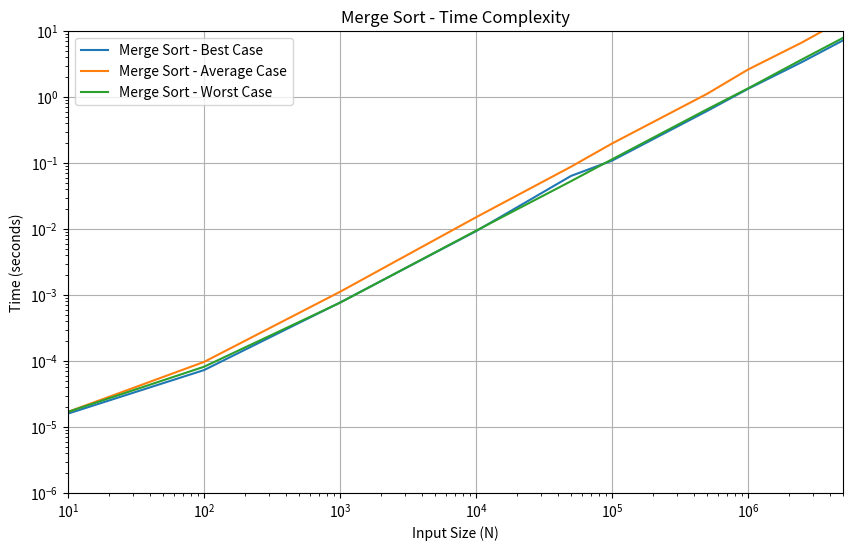

The matplotlib source for this figure:
import matplotlib.pyplot as plt

# ADJUST AS NEEDED! Some sorting algorithms have different sizes due to performance!
# Bubble sort sizes: sizes = [10, 100, 1000, 10000, 50000]
# Merge sort sizes: sizes = [10, 100, 1000, 10000, 50000, 100000, 500000, 1000000, 2500000, 5000000]
# Quicksort sizes: sizes = [10, 100, 1000, 10000, 50000, 100000, 500000, 1000000, 2500000, 5000000]
# Quicksort SLOWER sizes = [10, 50, 100, 200, 300, 400, 500, 600, 700, 800, 900, 950]
# Tim sort sizes: sizes = [10, 100, 1000, 10000, 50000, 100000, 500000, 1000000, 2500000, 5000000]

sizes = [10, 100, 1000, 10000, 50000, 100000, 500000, 1000000, 2500000, 5000000]

bubble_sort_best = [
    0.000005,
    0.000004,
    0.000034,
    0.000381,
    0.001829
]

bubble_sort_average = [
    0.000008,
    0.000226,
    0.030650,
    3.366368,
    88.577238
]

bubble_sort_worst = [
    0.000009,
    0.000300,
    0.034943,
    4.172379,
    106.574532
]

merge_sort_best = [
    0.000016,
    0.000073,
    0.000770,
    0.009281,
    0.063901,
    0.108777,
    0.615068,
    1.330568,
    3.402204,
    7.230298
]

merge_sort_average = [
    0.000017,
    0.000097,
    0.001121,
    0.015084,
    0.088130,
    0.197607,
    1.118843,
    2.610186,
    6.733291,
    14.851445
]

merge_sort_worst = [
    0.000017,
    0.000082,
    0.000766,
    0.009440,
    0.053158,
    0.113837,
    0.651749,
    1.353201,
    3.723963,
    7.886171
]

quick_sort_best = [
    0.000014,
    0.000047,
    0.000519,
    0.006938,
    0.042152,
    0.088665,
    0.448490,
    0.954338,
    2.570784,
    5.483622
]

quick_sort_average = [
    0.000014,
    0.000053,
    0.000687,
    0.008985,
    0.054509,
    0.111835,
    0.688452,
    1.610836,
    4.289516,
    10.098525
]

quick_sort_worst = [
    0.000012,
    0.000053,
    0.000811,
    0.011659,
    0.076805,
    0.152445,
    1.012441,
    1.824682,
    5.017497,
    10.951906
]

quick_sort_slow = [
    0.000007,
    0.000211,
    0.000752,
    0.002819,
    0.006927,
    0.012631,
    0.015861,
    0.018184
]

tim_sort_best = [
    0.000008,
    0.000025,
    0.000307,
    0.004978,
    0.031684,
    0.069296,
    0.423105,
    0.919991,
    2.633415,
    5.173128
]

tim_sort_average = [
    0.000013,
    0.000068,
    0.001122,
    0.014072,
    0.089618,
    0.198958,
    1.169281,
    2.464795,
    6.698233,
    14.608754
]

tim_sort_worst = [
    0.000014,
    0.000093,
    0.001490,
    0.012896,
    0.090328,
    0.182198,
    1.141539,
    2.183705,
    4.872720,
    9.699101
]


def create_plot(sizes, best, average, worst, sorting_algorithm):
    plt.figure(figsize=(10, 6))

    # plotting (no markers)
    plt.plot(sizes, best, label=f"{sorting_algorithm} - Best Case", linestyle='-')
    plt.plot(sizes, average, label=f"{sorting_algorithm} - Average Case", linestyle='-')
    plt.plot(sizes, worst, label=f"{sorting_algorithm} - Worst Case", linestyle='-')

    # labels, title, and legend
    plt.xlabel('Input Size (N)')
    plt.ylabel('Time (seconds)')
    plt.title(f'{sorting_algorithm} - Time Complexity')
    plt.xscale('log')
    plt.yscale('log')

    # Adjust x-axis bounds
    plt.xlim(10, 5000000)

    # Adjust y-axis bounds
    plt.ylim(1e-6, 10)

    plt.legend()
    plt.grid(True)

    plt.show()

def create_table(sizes, best, average, worst, sorting_algorithm):
    plt.figure(figsize=(6, 4))

    table_data = [["Input Size (N)", "Best Case", "Average Case", "Worst Case"]] + \
                 list(zip(sizes, best, average, worst))
    table = plt.table(cellText=table_data, colLabels=None, loc='center', cellLoc='center', bbox=[0, 0, 1, 1])

    plt.axis('off')
    plt.title(f'{sorting_algorithm} - Time Complexity Data', fontsize=14)
    plt.show()

# Display plots and tables for each sorting algorithm
# ONLY RUN ONE PLOT AT A TIME DUE TO VARYING SIZES!

#create_plot(sizes, bubble_sort_best, bubble_sort_average, bubble_sort_worst, "Bubble Sort")
#create_table(sizes, bubble_sort_best, bubble_sort_average, bubble_sort_worst, "Bubble Sort")

create_plot(sizes, merge_sort_best, merge_sort_average, merge_sort_worst, "Merge Sort")
create_table(sizes, merge_sort_best, merge_sort_average, merge_sort_worst, "Merge Sort")

#create_plot(sizes, quick_sort_best, quick_sort_average, quick_sort_worst, "Quick Sort")
#create_table(sizes, quick_sort_best, quick_sort_average, quick_sort_worst, "Quick Sort")

# !!! NOTE: Will throw unhandled exception for null parameters, but still plots correctly !!!
#create_plot(sizes, None, None, quick_sort_slow, "Quick Sort (Slow)")
#create_table(sizes, None, None, quick_sort_slow, "Quick Sort (Slow)")

#create_plot(sizes, tim_sort_best, tim_sort_average, tim_sort_worst, "Tim Sort")
#create_table(sizes, tim_sort_best, tim_sort_average, tim_sort_worst, "Tim Sort")